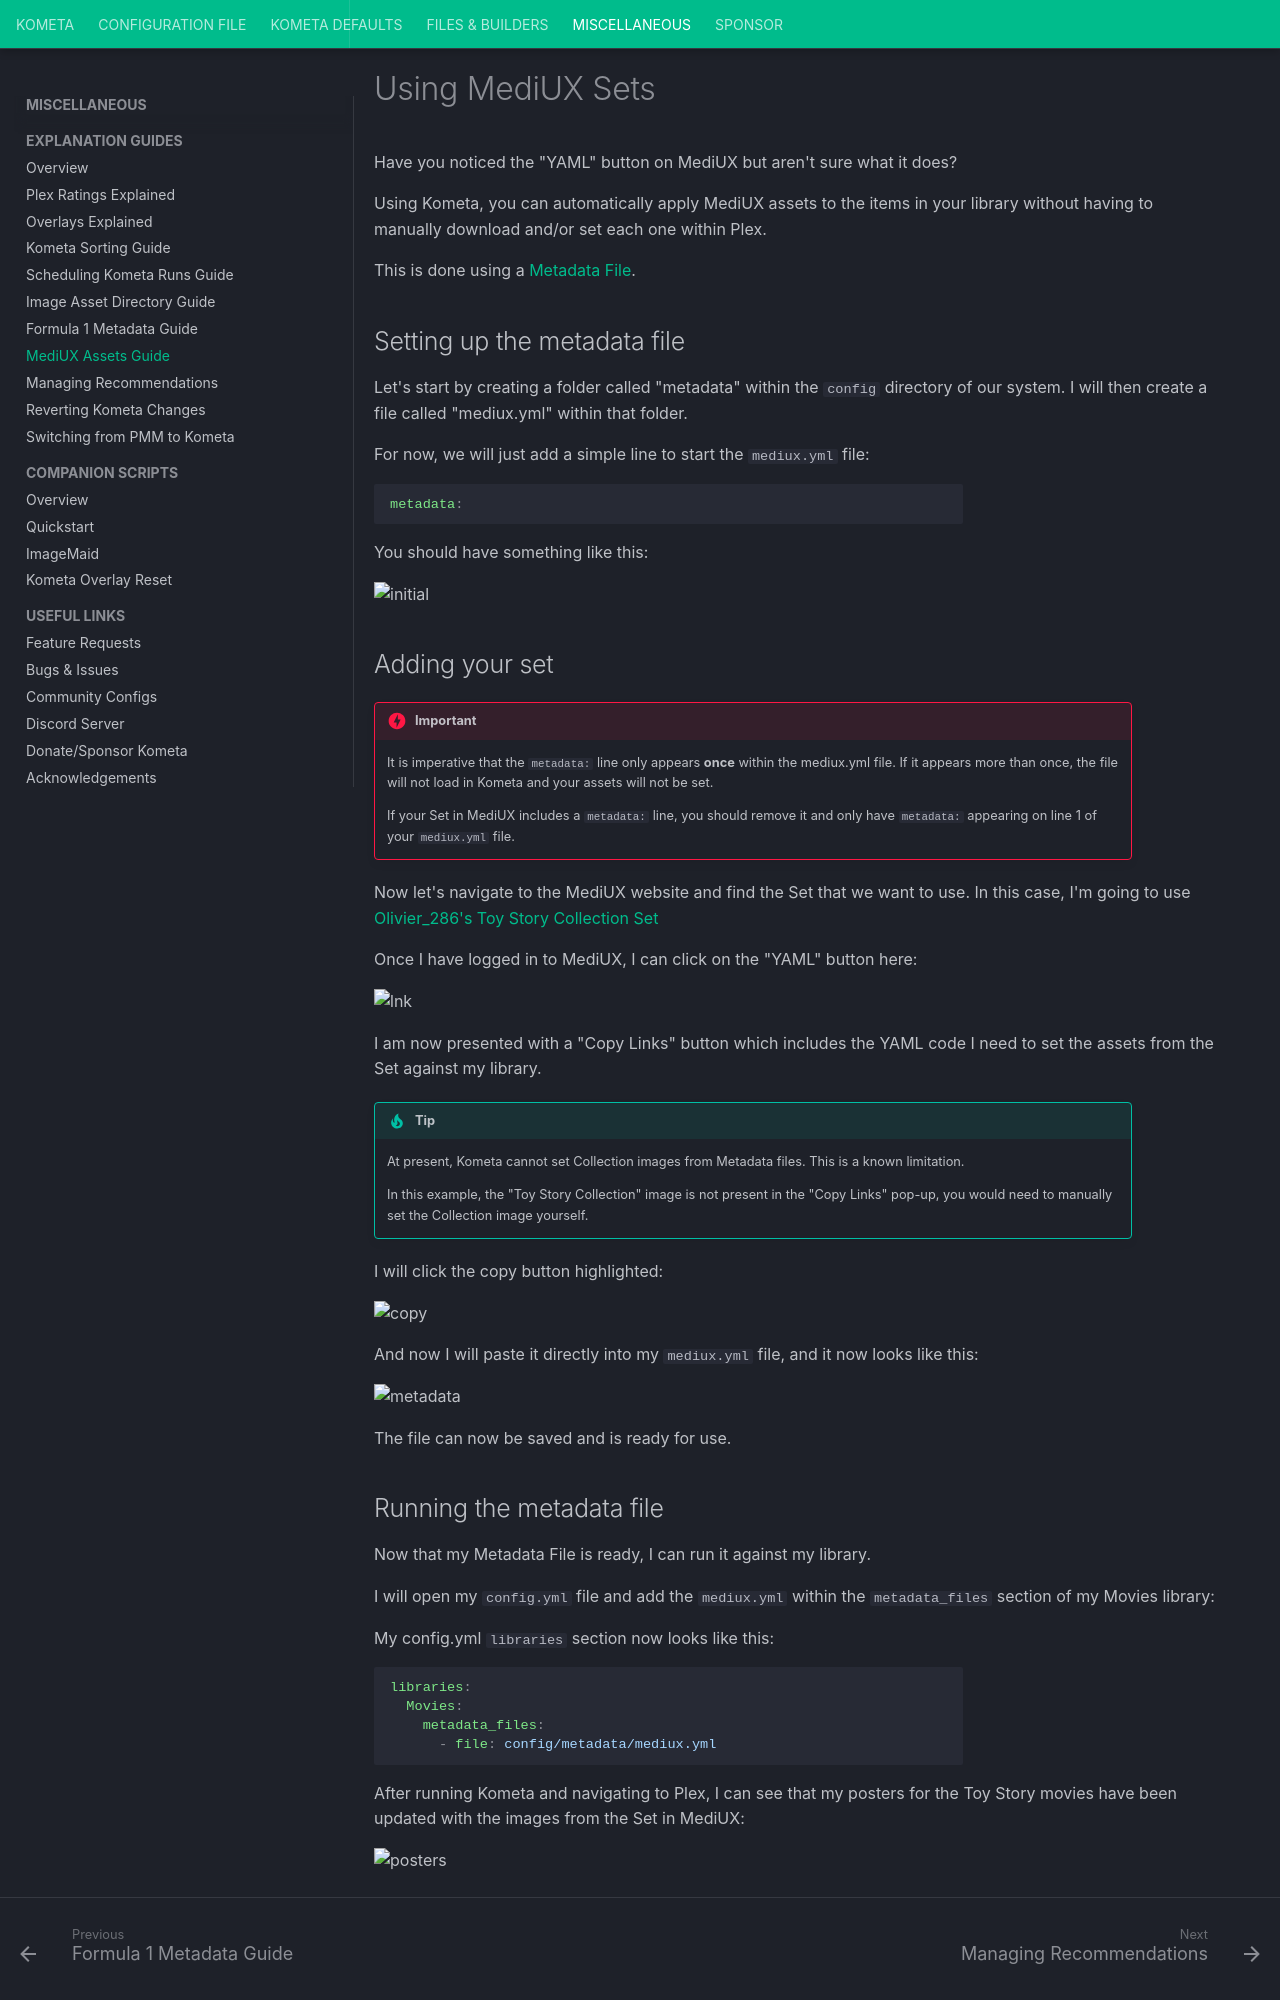

repository: Kometa-Team/Kometa · page: kometa/guides/mediux/index.html · generator: mkdocs

---
search:
  boost: 2
hide:
  - toc
---
# Using MediUX Sets

Have you noticed the "YAML" button on MediUX but aren't sure what it does?

Using Kometa, you can automatically apply MediUX assets to the items in your library without having to manually download and/or set each one within Plex.

This is done using a [Metadata File](../../files/metadata.md).

## Setting up the metadata file

Let's start by creating a folder called "metadata" within the `config` directory of our system. I will then create a file called "mediux.yml" within that folder.

For now, we will just add a simple line to start the `mediux.yml` file:

```yaml
metadata:
```

You should have something like this:

![initial](../../assets/images/kometa/guides/mediux/initial.png)


## Adding your set

!!! danger "Important"

    It is imperative that the `metadata:` line only appears **once** within the mediux.yml file. If it appears more than once, the file will not load in Kometa and your assets will not be set.

    If your Set in MediUX includes a `metadata:` line, you should remove it and only have `metadata:` appearing on line 1 of your `mediux.yml` file.

Now let's navigate to the MediUX website and find the Set that we want to use. In this case, I'm going to use [Olivier_286's Toy Story Collection Set](https://mediux.pro/sets/15639)

Once I have logged in to MediUX, I can click on the "YAML" button here:

![lnk](../../assets/images/kometa/guides/mediux/link.png)

I am now presented with a "Copy Links" button which includes the YAML code I need to set the assets from the Set against my library.

!!! tip "Tip"

    At present, Kometa cannot set Collection images from Metadata files. This is a known limitation.

    In this example, the "Toy Story Collection" image is not present in the "Copy Links" pop-up, you would need to manually set the Collection image yourself.

I will click the copy button highlighted:

![copy](../../assets/images/kometa/guides/mediux/copy.png)

And now I will paste it directly into my `mediux.yml` file, and it now looks like this:

![metadata](../../assets/images/kometa/guides/mediux/metadata.png)

The file can now be saved and is ready for use.
